Photos from the image-classification dataset "chess_dataset" in the GitHub repository ShyEagle21/Practice. Its 2 classes are: insufficient material, sufficient material.

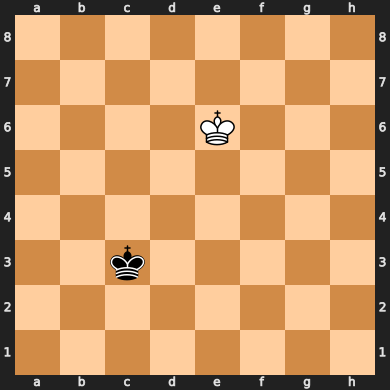
Label: insufficient material

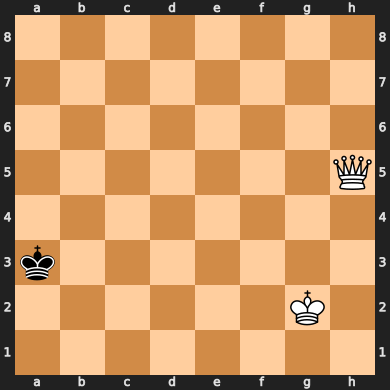
Label: sufficient material

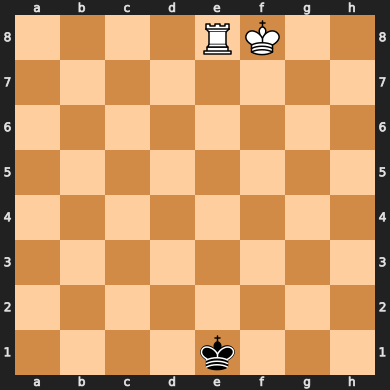
Label: sufficient material

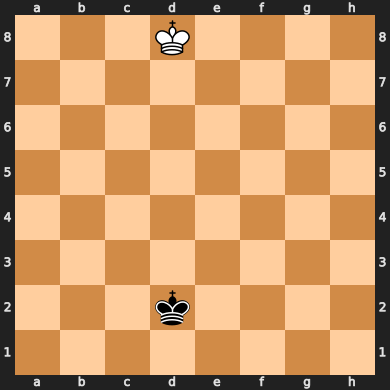
Label: insufficient material

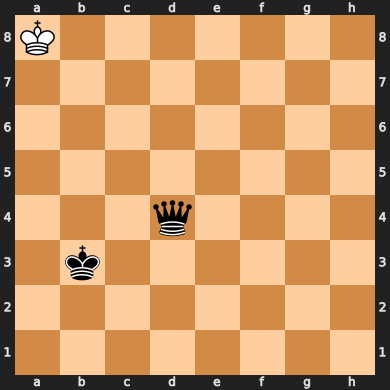
Label: sufficient material

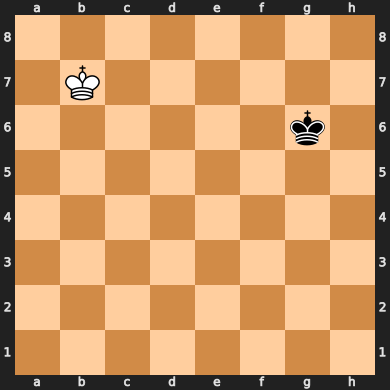
Label: insufficient material
